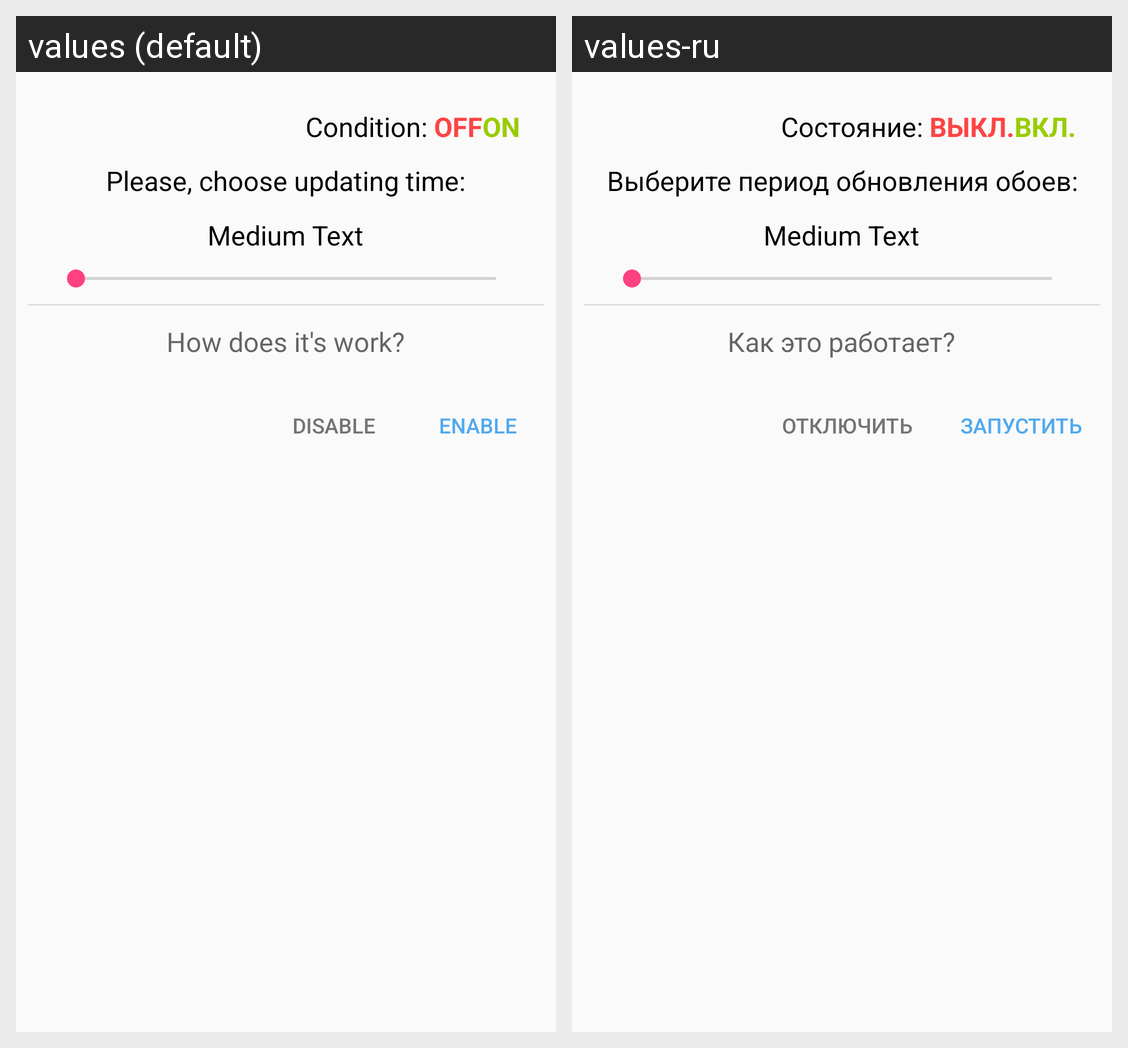

This grid shows one Android layout under two languages. Give, for every string resource on the screen, its name, the default text and each shown locale's text.
Android screen res/layout/dialog_auto_update.xml rendered under 2 locales, left to right: values (default), values-ru. Device: Nexus 5 (rendered at 1080×1920; each locale shown at half size, 540×960, under a caption strip naming it); theme AppTheme.
Strings drawn on this screen, with the default value and each locale's value (text and hints the layout hard-codes, and strings that could not be matched under every locale, appear in the picture but are not listed):

auto_update_condition
  values: Condition:
  values-ru: Состояние:

auto_update_condition_off
  values: OFF
  values-ru: ВЫКЛ.

auto_update_condition_on
  values: ON
  values-ru: ВКЛ.

auto_update_period
  values: Please, choose updating time:
  values-ru: Выберите период обновления обоев:

auto_update_hint_title
  values: How does it's work?
  values-ru: Как это работает?

auto_update_hint_stop
  values: DISABLE
  values-ru: ОТКЛЮЧИТЬ

auto_update_hint_start
  values: ENABLE
  values-ru: ЗАПУСТИТЬ
